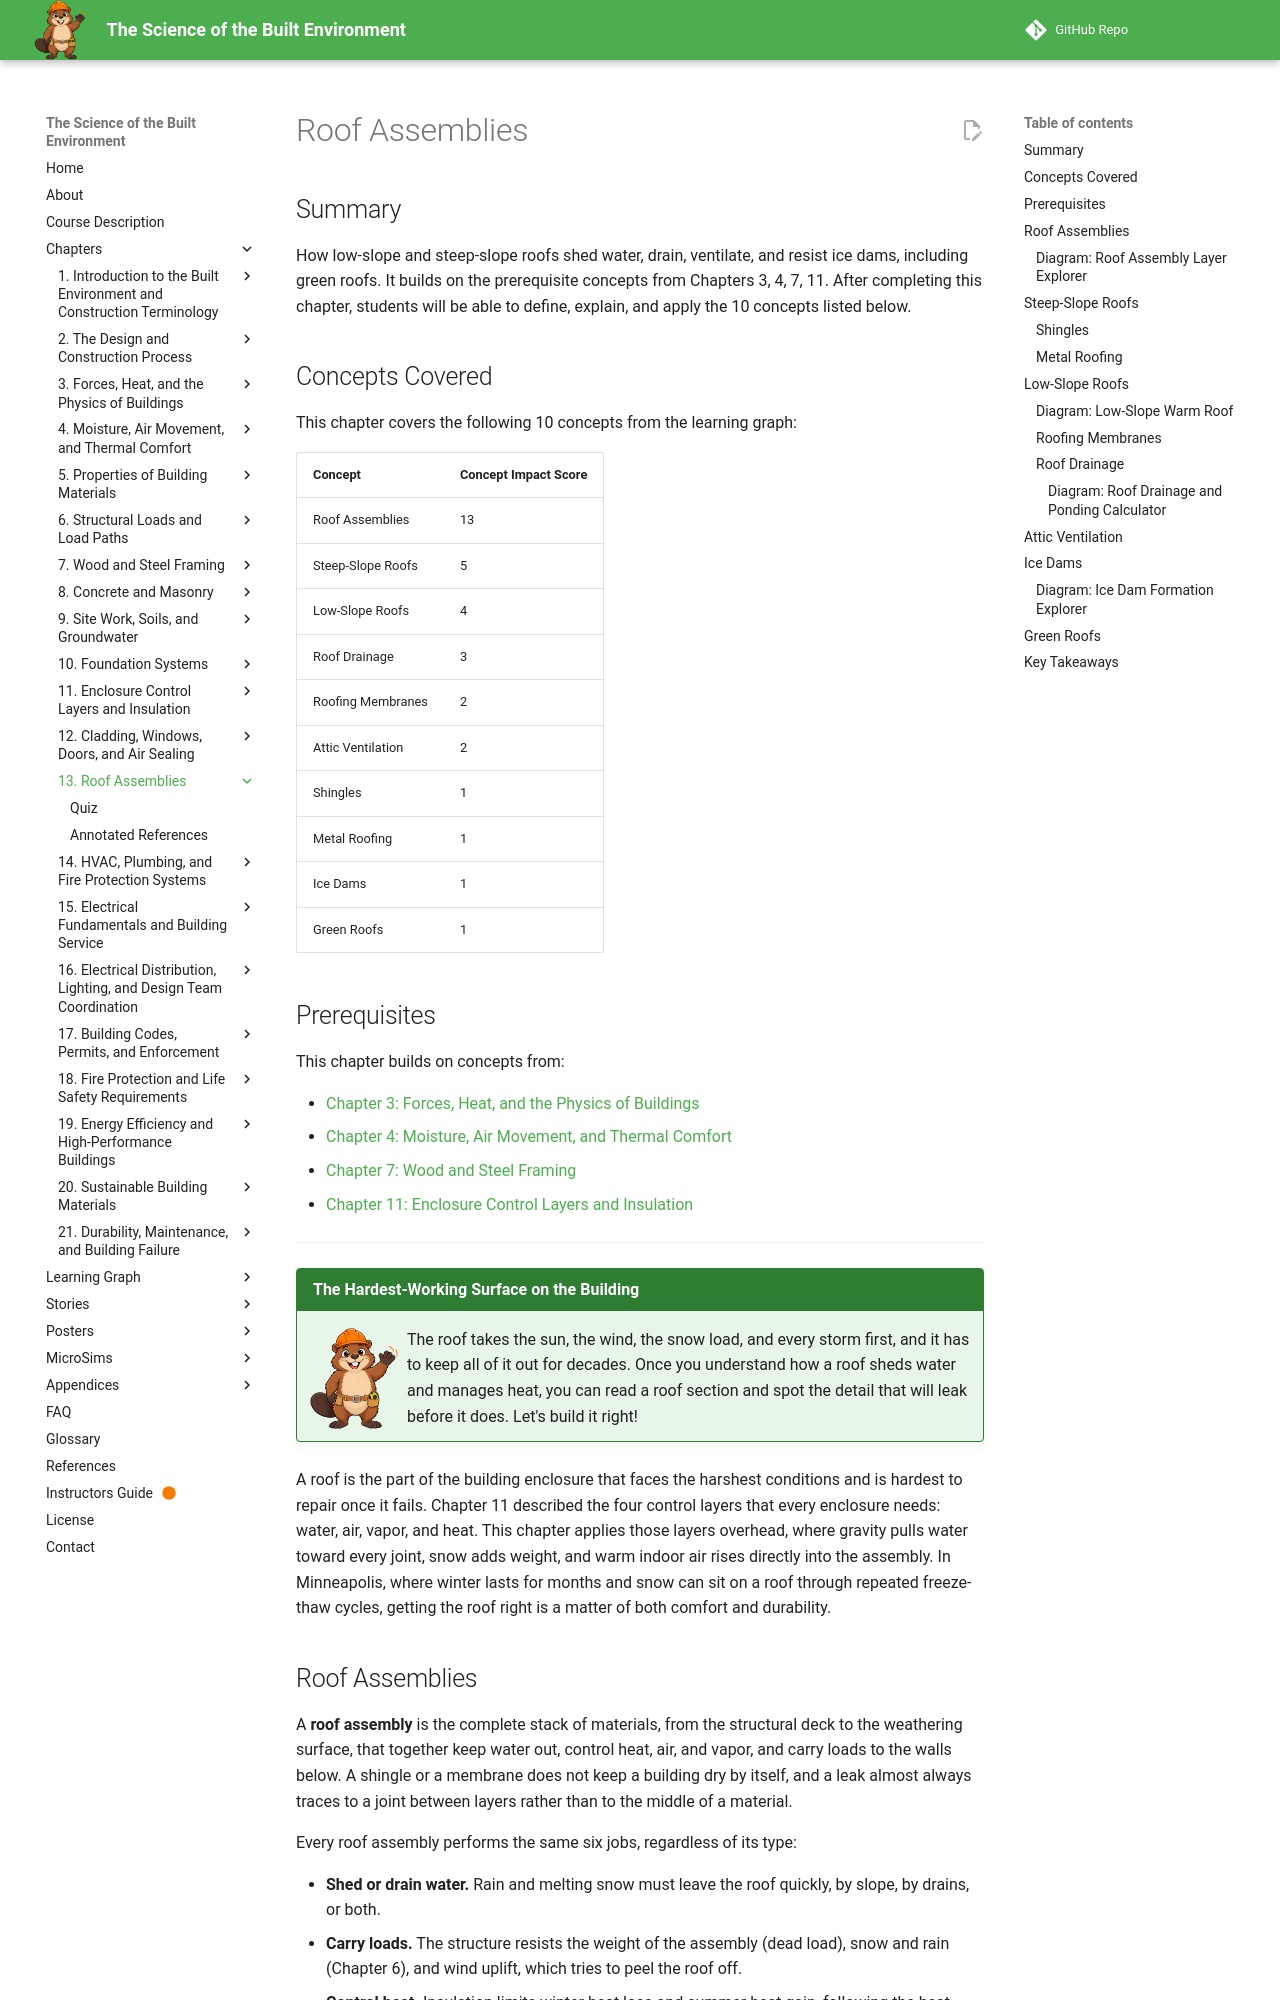

repository: dmccreary/science-of-the-built-envrionment · page: chapters/13-roof-assemblies/index.html · generator: mkdocs

---
title: Roof Assemblies
description: How steep-slope and low-slope roofs shed water, drain, ventilate, and resist ice dams, including metal, membrane, and green roof systems.
generated_by: claude skill chapter-content-generator
date: 2026-10-02 13:52:50
version: 1.10
---

# Roof Assemblies

## Summary

How low-slope and steep-slope roofs shed water, drain, ventilate, and resist ice dams, including green roofs. It builds on the prerequisite concepts from Chapters 3, 4, 7, 11. After completing this chapter, students will be able to define, explain, and apply the 10 concepts listed below.

## Concepts Covered

This chapter covers the following 10 concepts from the learning graph:

| Concept | Concept Impact Score |
|---------|-----------------------|
| Roof Assemblies | 13 |
| Steep-Slope Roofs | 5 |
| Low-Slope Roofs | 4 |
| Roof Drainage | 3 |
| Roofing Membranes | 2 |
| Attic Ventilation | 2 |
| Shingles | 1 |
| Metal Roofing | 1 |
| Ice Dams | 1 |
| Green Roofs | 1 |

## Prerequisites

This chapter builds on concepts from:

- [Chapter 3: Forces, Heat, and the Physics of Buildings](../03-forces-heat-physics/index.md)
- [Chapter 4: Moisture, Air Movement, and Thermal Comfort](../04-moisture-air-comfort/index.md)
- [Chapter 7: Wood and Steel Framing](../07-wood-steel-framing/index.md)
- [Chapter 11: Enclosure Control Layers and Insulation](../11-enclosure-insulation/index.md)

---

!!! mascot-welcome "The Hardest-Working Surface on the Building"
    ![Beau waving welcome](../../img/mascot/welcome.png){ class="mascot-admonition-img" }
    The roof takes the sun, the wind, the snow load, and every storm first, and it has to keep all of it out for decades. Once you understand how a roof sheds water and manages heat, you can read a roof section and spot the detail that will leak before it does. Let's build it right!

A roof is the part of the building enclosure that faces the harshest conditions and is hardest to repair once it fails. Chapter 11 described the four control layers that every enclosure needs: water, air, vapor, and heat. This chapter applies those layers overhead, where gravity pulls water toward every joint, snow adds weight, and warm indoor air rises directly into the assembly. In Minneapolis, where winter lasts for months and snow can sit on a roof through repeated freeze-thaw cycles, getting the roof right is a matter of both comfort and durability.
